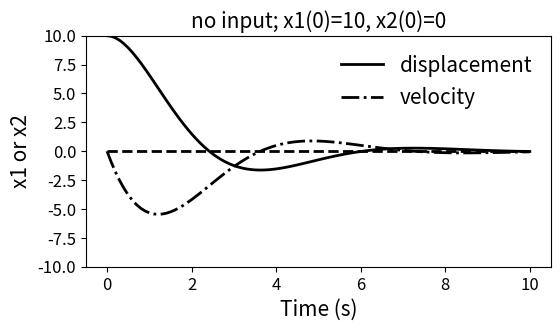
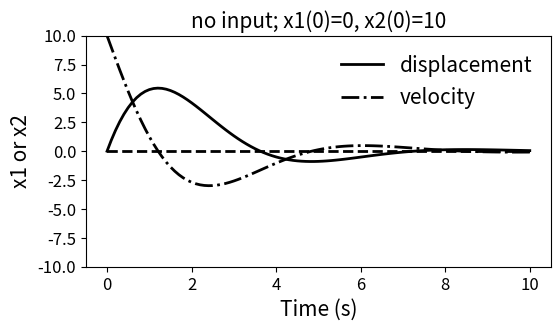
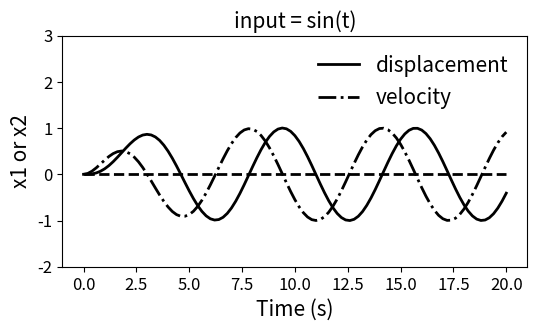
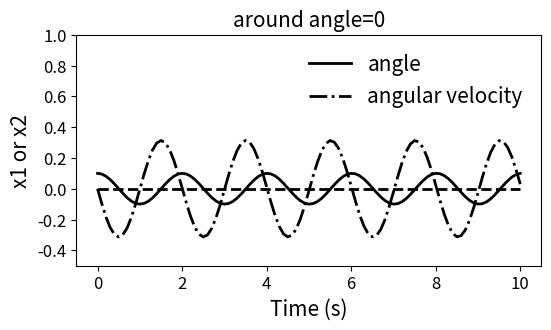
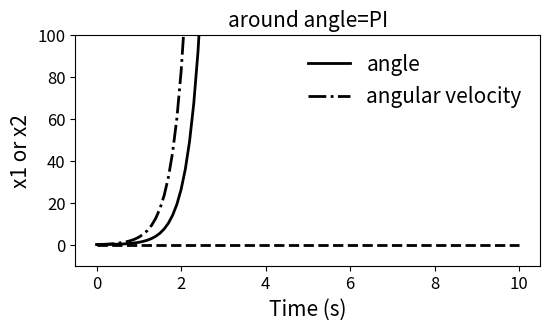

Generate these figures, in order, with matplotlib:
# ME:5114 Nonlinear Control in Robotics Systems
# Lecture 2: Linear Systems 
# [redacted]

import numpy as np
import matplotlib.pyplot as plt
import scipy.linalg as spale
from scipy.integrate import odeint

print("\n")
print("------------Example 3----------")
print("\n")
# Example 3


# Example 3  - no input
def f3(x, t):
    x1, x2 = x
    return [x2, -x2-x1]

# initial displacement
t0 = 0.0
x0 = [10.0, 0.0]

# scipy for solving IVP
t1=10.0
n= 101 # number of time points
dt = (t1-t0)/(n-1)
t = np.linspace(t0, t1, n) # points where solutions are solved at
sol = odeint(f3, x0, t)

plt.figure(figsize=(6,3))
plt.ylim(-10, 10)
plt.plot(t, sol[:,0], 'k-', label='displacement', linewidth =2)
plt.plot(t, sol[:,1], 'k-.', label='velocity', linewidth =2)
plt.plot(t, t*0, 'k--', linewidth =2)
plt.legend( loc='best', scatterpoints=1,  fontsize=15, frameon=False, labelspacing=0.5)
plt.ylabel("x1 or x2", size=15)
plt.xlabel('Time (s)', size=15)
plt.xticks(fontsize=12)
plt.yticks(fontsize=12)
plt.title("no input; x1(0)=10, x2(0)=0", size=15)
plt.show()


# Example 3 - initial velocity
def f4(x, t):
    x1, x2 = x
    return [x2, -x2-x1]

# initial displacement
t0 = 0.0
x0 = [0.0, 10.0]

# scipy for solving IVP
t1=10.0
n= 101 # number of time points
dt = (t1-t0)/(n-1)
t = np.linspace(t0, t1, n) # points where solutions are solved at
sol = odeint(f4, x0, t)

plt.figure(figsize=(6,3))
plt.ylim(-10, 10)
plt.plot(t, sol[:,0], 'k-', label='displacement', linewidth =2)
plt.plot(t, sol[:,1], 'k-.', label='velocity', linewidth =2)
plt.plot(t, t*0, 'k--', linewidth =2)
plt.legend( loc='best', scatterpoints=1,  fontsize=15, frameon=False, labelspacing=0.5)
plt.ylabel("x1 or x2", size=15)
plt.xlabel('Time (s)', size=15)
plt.xticks(fontsize=12)
plt.yticks(fontsize=12)
plt.title("no input; x1(0)=0, x2(0)=10", size=15)
plt.show()


# Example 3 with sine input
def f5(x, t):
    x1, x2 = x
    return [x2, np.sin(t)-x2-x1]

# initial condition
t0 = 0.0
x0 = [0.0, 0.0]

# scipy for solving IVP
t1=20.0
n= 101 # number of time points
dt = (t1-t0)/(n-1)
t = np.linspace(t0, t1, n) # points where solutions are solved at
sol = odeint(f5, x0, t)

plt.figure(figsize=(6,3))
plt.ylim(-2, 3)
plt.plot(t, sol[:,0], 'k-', label='displacement', linewidth =2)
plt.plot(t, sol[:,1], 'k-.', label='velocity', linewidth =2)
plt.plot(t, t*0, 'k--', linewidth =2)
plt.legend( loc='best', scatterpoints=1,  fontsize=15, frameon=False, labelspacing=0.5)
plt.ylabel("x1 or x2", size=15)
plt.xlabel('Time (s)', size=15)
plt.xticks(fontsize=12)
plt.yticks(fontsize=12)
plt.title("input = sin(t)", size=15)
plt.show()



print("\n")
print("------------Example 4----------")
print("\n")

# Example 2: pendulum - linearization at theta=0
def f2(x, t):
    x1, x2 = x
    return [x2, -9.81*x1]

# initial displacement
t0 = 0.0
x0 = [.1, 0.0]

# scipy for solving IVP
t1=10.0
n= 101 # number of time points
dt = (t1-t0)/(n-1)
t = np.linspace(t0, t1, n) # points where solutions are solved at
sol = odeint(f2, x0, t)

plt.figure(figsize=(6,3))
plt.ylim(-0.5, 1)
plt.plot(t, sol[:,0], 'k-', label='angle', linewidth =2)
plt.plot(t, t*0, 'k--', linewidth =2)
plt.plot(t, sol[:,1], 'k-.', label='angular velocity', linewidth =2)
plt.legend( loc='best', scatterpoints=1,  fontsize=15, frameon=False, labelspacing=0.5)
plt.ylabel("x1 or x2", size=15)
plt.xlabel('Time (s)', size=15)
plt.xticks(fontsize=12)
plt.yticks(fontsize=12)
plt.title("around angle=0", size=15)
plt.show()


# Example 2: pendulum - linearization at theta=pi
def f21(x, t):
    x1, x2 = x
    return [x2, 9.81*x1]

# initial displacement
t0 = 0.0
x0 = [.1, 0.0]

# scipy for solving IVP
t1=10.0
n= 101 # number of time points
dt = (t1-t0)/(n-1)
t = np.linspace(t0, t1, n) # points where solutions are solved at
sol = odeint(f21, x0, t)

plt.figure(figsize=(6,3))
plt.ylim(-10, 100)
plt.plot(t, sol[:,0], 'k-', label='angle', linewidth =2)
plt.plot(t, t*0, 'k--', linewidth =2)
plt.plot(t, sol[:,1], 'k-.', label='angular velocity', linewidth =2)
plt.legend( loc='best', scatterpoints=1,  fontsize=15, frameon=False, labelspacing=0.5)
plt.ylabel("x1 or x2", size=15)
plt.xlabel('Time (s)', size=15)
plt.xticks(fontsize=12)
plt.yticks(fontsize=12)
plt.title("around angle=PI", size=15)
plt.show()
